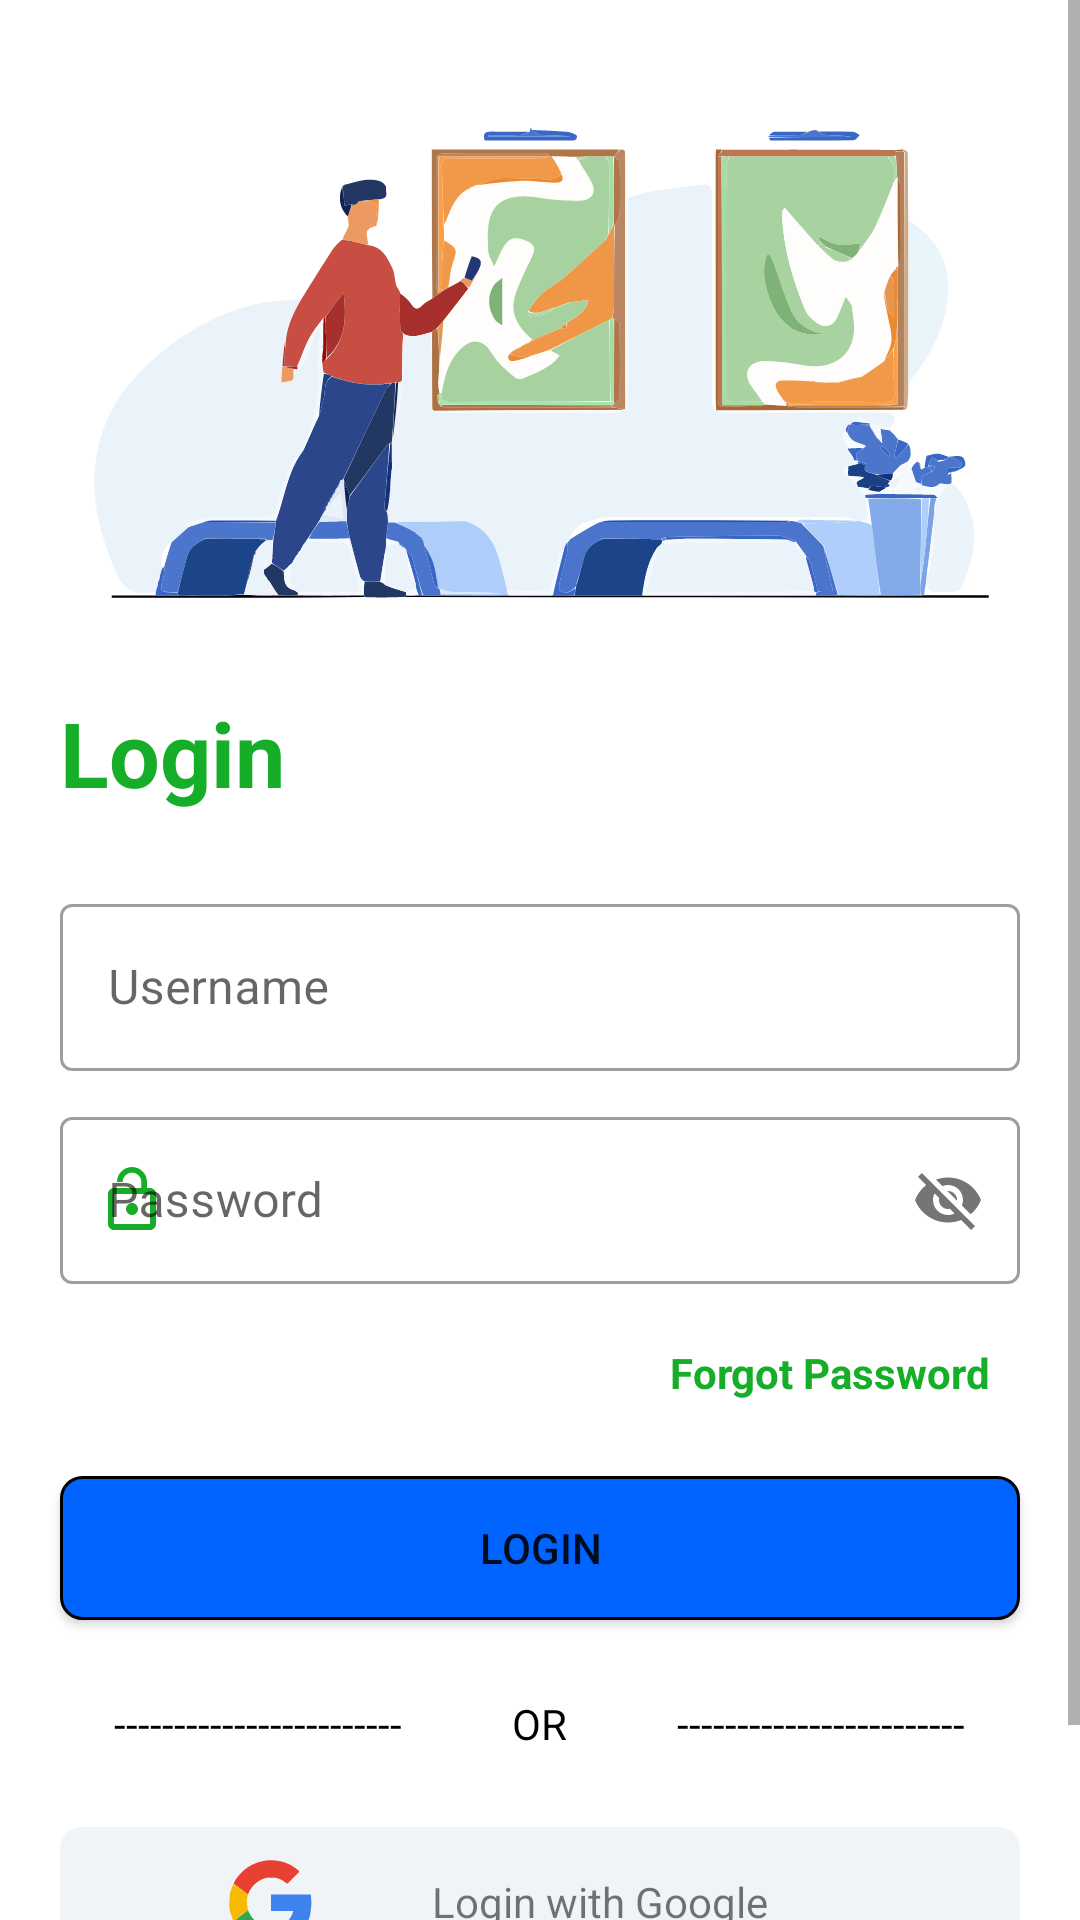

Reconstruct the res/layout file that produces this screen, plus the resources it refers to.
<!-- AndroidManifest.xml: application theme Theme.DTC -->
<!-- res/layout/login_page_layout.xml -->
<?xml version="1.0" encoding="utf-8"?>
<LinearLayout xmlns:android="http://schemas.android.com/apk/res/android"
    xmlns:app="http://schemas.android.com/apk/res-auto"
    xmlns:tools="http://schemas.android.com/tools"
    android:layout_width="match_parent"
    android:layout_height="wrap_content"
tools:context=".LoginPage"
    android:orientation="vertical">

    <ScrollView
        android:layout_width="match_parent"
        android:layout_height="wrap_content">
        <androidx.appcompat.widget.LinearLayoutCompat
            android:layout_width="match_parent"
            android:layout_height="wrap_content"
            android:gravity="center"
            android:orientation="vertical">

            <ImageView
                android:layout_width="match_parent"
                android:layout_marginTop="-40dp"
                android:layout_height="wrap_content"
                android:src="@drawable/login_img"/>

            <TextView
                android:layout_width="match_parent"
                android:layout_height="wrap_content"
                android:layout_marginStart="20dp"
                android:layout_marginEnd="20dp"
                android:gravity="start"
                android:textColor="@color/colorAccent"
                android:layout_marginTop="-50dp"
                android:text="Login"
                android:textSize="30dp"
                android:textStyle="bold" />

            <com.google.android.material.textfield.TextInputLayout
                style="@style/Widget.MaterialComponents.TextInputLayout.OutlinedBox"

                android:layout_width="match_parent"
                android:layout_height="wrap_content"
                android:layout_marginStart="20dp"
                app:startIconDrawable="@drawable/user_icon"
                android:layout_marginTop="25dp"
                app:startIconTint="@color/colorAccent"
                android:layout_marginEnd="20dp">

                <com.google.android.material.textfield.TextInputEditText
                    android:id="@+id/addUserName"
                    android:layout_width="match_parent"
                    android:layout_height="wrap_content"
                    android:hint="Username" />

            </com.google.android.material.textfield.TextInputLayout>

            <com.google.android.material.textfield.TextInputLayout
                style="@style/Widget.MaterialComponents.TextInputLayout.OutlinedBox"
                android:layout_width="match_parent"
                android:layout_height="wrap_content"
                app:passwordToggleEnabled="true"
                app:startIconDrawable="@drawable/lock_icon"
                android:layout_marginStart="20dp"
                app:startIconTint="@color/colorAccent"
                android:layout_marginTop="10dp"
                android:layout_marginEnd="20dp">

                <com.google.android.material.textfield.TextInputEditText
                    android:id="@+id/addPassword"
                    android:layout_width="match_parent"
                    android:layout_height="wrap_content"
                    android:hint="Password" />

            </com.google.android.material.textfield.TextInputLayout>

            <TextView
                android:id="@+id/tvError"
                android:layout_width="wrap_content"
                android:layout_height="wrap_content"
                android:layout_marginTop="8dp"
                android:text="Error while logging in"
                android:textColor="#D50000"
                android:visibility="gone" />

            <TextView
                android:layout_width="wrap_content"
                android:layout_height="wrap_content"
                android:layout_gravity="end"
                android:layout_marginTop="10dp"
                android:layout_marginEnd="20dp"
                android:padding="10dp"
                android:text="Forgot Password"
                android:textColor="@color/colorAccent"
                android:textStyle="bold" />

            <ProgressBar
                android:id="@+id/pgLoading"
                android:layout_width="wrap_content"
                android:layout_height="wrap_content"
                android:layout_marginTop="20dp"
                android:visibility="gone" />

            <Button
                android:id="@+id/loginBtn"
                android:layout_marginStart="20dp"
                android:layout_marginEnd="20dp"
                android:background="@drawable/rounded_corner_button"
                android:layout_width="match_parent"
                android:layout_height="wrap_content"
                android:layout_marginTop="15dp"
                android:text="Login" />
            <LinearLayout
                android:layout_width="match_parent"
                android:layout_height="wrap_content"
                android:layout_marginStart="20dp"
                android:layout_marginEnd="20dp"
                android:layout_marginTop="25dp"
                android:orientation="horizontal">
                <TextView
                    android:layout_width="wrap_content"
                    android:layout_height="match_parent"
                    android:text="------------------------"
                    android:textColor="@color/black"
                    android:gravity="center"
                    android:layout_weight="1"/>
                <TextView
                    android:layout_width="wrap_content"
                    android:layout_height="wrap_content"
                    android:gravity="center"
                    android:textColor="@color/black"
                    android:layout_weight="1"
                    android:text="OR"/>
                <TextView
                    android:layout_width="wrap_content"
                    android:layout_height="match_parent"
                    android:text="------------------------"
                    android:textColor="@color/black"
                    android:gravity="center"
                    android:layout_weight="1"/>

            </LinearLayout>

            <TextView
                android:layout_marginStart="20dp"
                android:layout_marginEnd="20dp"
                android:layout_width="match_parent"
                android:layout_height="50dp"
                android:clickable="true"
                android:gravity="center"
                android:paddingEnd="50dp"
                android:text="Login with Google"
                android:paddingStart="50dp"
                android:drawableLeft="@drawable/google_icon"
                android:background="@drawable/rounded_corner_googleloginback"
                android:layout_marginTop="25dp"/>

            <LinearLayout
                android:layout_width="match_parent"
                android:layout_height="wrap_content"
                android:layout_marginStart="20dp"
                android:layout_marginEnd="20dp"
                android:layout_marginTop="25dp"
                android:orientation="horizontal">

                <TextView
                    android:layout_width="wrap_content"
                    android:layout_height="wrap_content"
                    android:gravity="end"
                    android:textColor="@color/black"
                    android:layout_weight="1"
                    android:text="New to Logistics?"/>
                <TextView
                    android:layout_width="wrap_content"
                    android:layout_height="match_parent"
                    android:text="Register"
                    android:textStyle="bold"
                    android:id="@+id/signupBtn"
                    android:layout_marginStart="8dp"
                    android:textColor="@color/colorAccent"
                    android:gravity="start"
                    android:layout_weight="1"/>

            </LinearLayout>


        </androidx.appcompat.widget.LinearLayoutCompat>
    </ScrollView>
</LinearLayout>
<!-- resources referenced by this layout -->
<resources>
  <color name="black">#FF000000</color>
  <color name="colorAccent">#16ae28</color>
  <!-- drawable google_icon: vector/xml drawable (drawable, 4819 chars, omitted) -->
  <!-- drawable lock_icon (drawable) -->
  <vector android:height="24dp" android:tint="@color/colorAccent"
      android:viewportHeight="24" android:viewportWidth="24"
      android:width="24dp" xmlns:android="http://schemas.android.com/apk/res/android">
      <path android:fillColor="@color/colorAccent" android:pathData="M12,17c1.1,0 2,-0.9 2,-2s-0.9,-2 -2,-2 -2,0.9 -2,2 0.9,2 2,2zM18,8h-1L17,6c0,-2.76 -2.24,-5 -5,-5S7,3.24 7,6h1.9c0,-1.71 1.39,-3.1 3.1,-3.1 1.71,0 3.1,1.39 3.1,3.1v2L6,8c-1.1,0 -2,0.9 -2,2v10c0,1.1 0.9,2 2,2h12c1.1,0 2,-0.9 2,-2L20,10c0,-1.1 -0.9,-2 -2,-2zM18,20L6,20L6,10h12v10z"/>
  </vector>
  <!-- drawable login_img: vector/xml drawable (drawable, 117820 chars, omitted) -->
  <!-- drawable rounded_corner_button (drawable) -->
  <?xml version="1.0" encoding="UTF-8"?>
  <shape xmlns:android="http://schemas.android.com/apk/res/android">
      <solid android:color="@color/colorPrimary"/>
  
      <stroke android:width="1dp"
          android:color="#ff000000"
          />
  
      <padding android:left="1dp"
          android:top="1dp"
          android:right="1dp"
          android:bottom="1dp"
          />
  
      <corners android:bottomRightRadius="7dp" android:bottomLeftRadius="7dp"
          android:topLeftRadius="7dp" android:topRightRadius="7dp"/>
  </shape>
  <!-- drawable rounded_corner_googleloginback (drawable) -->
  <?xml version="1.0" encoding="UTF-8"?>
  <shape xmlns:android="http://schemas.android.com/apk/res/android">
      <solid android:color="#f1f4f7"/>
  
      <stroke android:width="1dp"
          android:color="#f1f4f7"
          />
  
      <padding android:left="1dp"
          android:top="1dp"
          android:right="1dp"
          android:bottom="1dp"
          />
  
      <corners android:bottomRightRadius="7dp" android:bottomLeftRadius="7dp"
          android:topLeftRadius="7dp" android:topRightRadius="7dp"/>
  </shape>
  <style name="Theme.DTC" parent="Theme.MaterialComponents.Light.NoActionBar">
          
          <item name="colorPrimary">#F000C853</item>
          <item name="colorPrimaryVariant">#F000C853</item>
          <item name="colorOnPrimary">@color/white</item>
          
          <item name="colorSecondary">@color/teal_200</item>
          <item name="colorSecondaryVariant">@color/teal_700</item>
          <item name="colorOnSecondary">@color/black</item>
          
          <item name="android:statusBarColor" tools:targetApi="l">?attr/colorPrimaryVariant</item>
          
      </style>
  <color name="colorPrimary">#0164ff</color>
  <color name="white">#FFFFFFFF</color>
  <color name="teal_200">#FF03DAC5</color>
  <color name="teal_700">#FF018786</color>
</resources>
